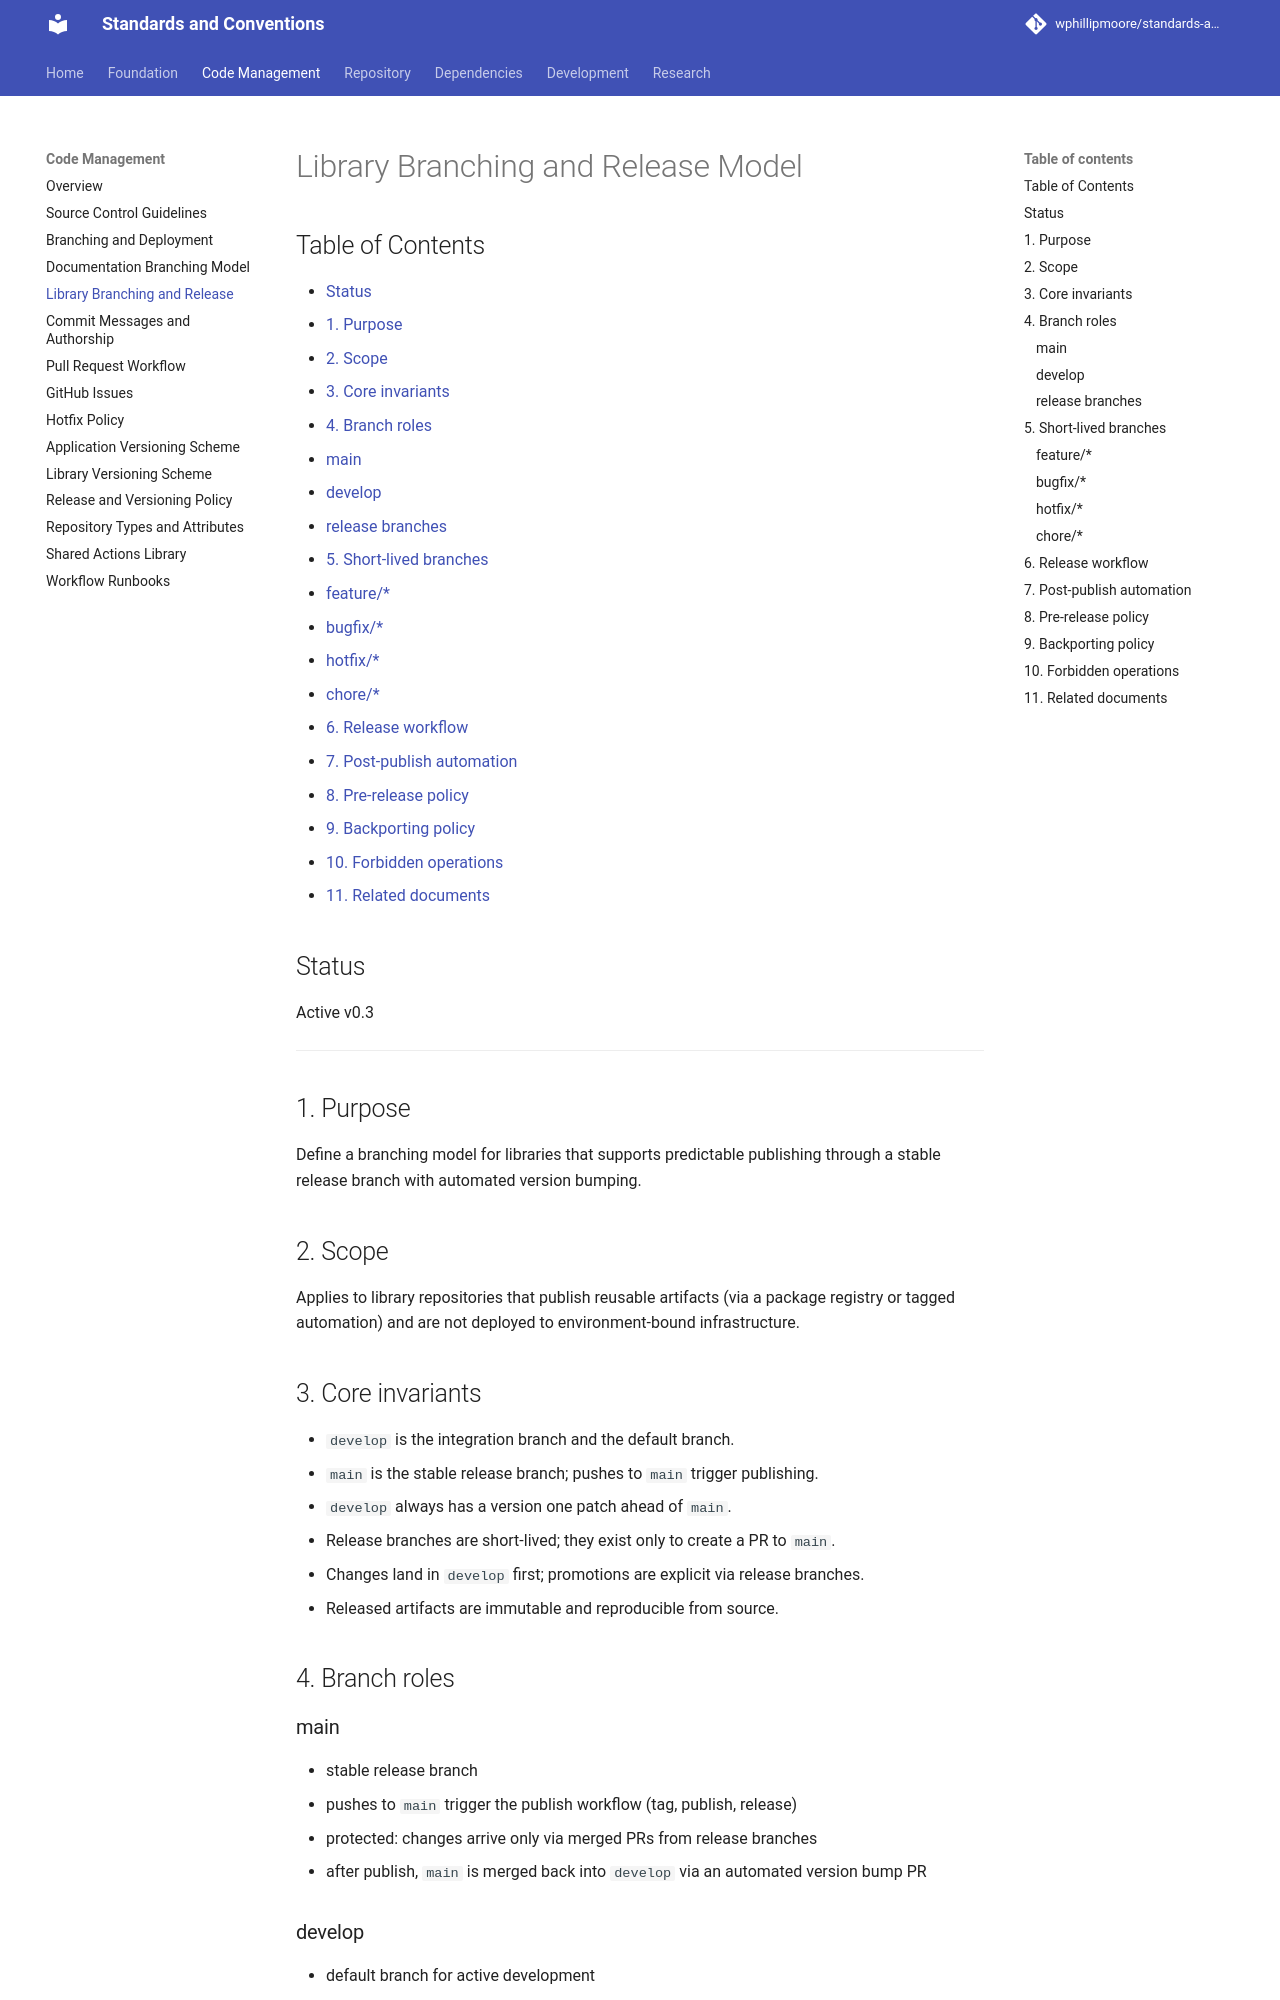

repository: wphillipmoore/standards-and-conventions · page: code-management/library-branching-and-release/index.html · generator: mkdocs

# Library Branching and Release Model

## Status

Active v0.3

---

## 1. Purpose

Define a branching model for libraries that supports predictable publishing
through a stable release branch with automated version bumping.

## 2. Scope

Applies to library repositories that publish reusable artifacts (via a package
registry or tagged automation) and are not deployed to environment-bound
infrastructure.

## 3. Core invariants

- `develop` is the integration branch and the default branch.
- `main` is the stable release branch; pushes to `main` trigger publishing.
- `develop` always has a version one patch ahead of `main`.
- Release branches are short-lived; they exist only to create a PR to `main`.
- Changes land in `develop` first; promotions are explicit via release branches.
- Released artifacts are immutable and reproducible from source.

## 4. Branch roles

### main

- stable release branch
- pushes to `main` trigger the publish workflow (tag, publish, release)
- protected: changes arrive only via merged PRs from release branches
- after publish, `main` is merged back into `develop` via an automated version
  bump PR

### develop

- default branch for active development
- entry point for all code changes
- version is always one patch ahead of `main` (e.g., if `main` is `0.2.0`,
  `develop` is `0.2.1`)

### release branches

Short-lived branches for promoting a version from `develop` to `main`.

Naming:

- `release/<version>` (e.g., `release/0.2.0`)

Rules:

- branched from `develop`
- merged into `main` via PR (regular merge, not squash)
- deleted after merge
- no new features; release preparation only (changelog, version finalization)

## 5. Short-lived branches

All work occurs in short-lived branches that merge into `develop`.
